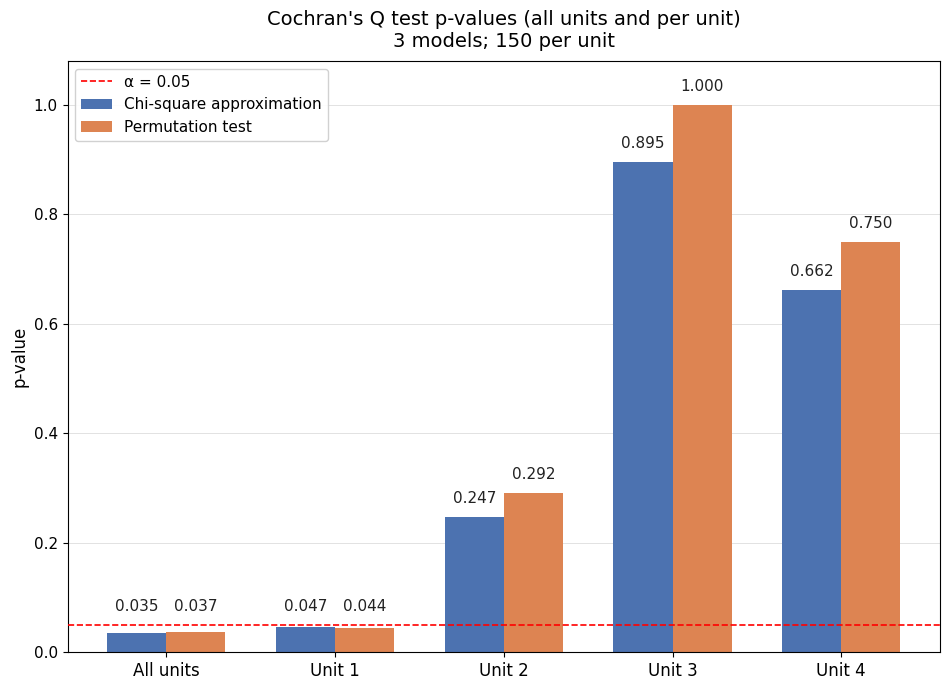

The file beside this chart, header and first rows:
范围, 题数, Q统计量, df, p值, p值_置换, p值_置换_Holm校正, 显著
全部单元, 600, 6.698, 2, 0.03511, 0.0368, 0.184, 否
1, 150, 6.118, 2, 0.04694, 0.0444, 0.184, 否
2, 150, 2.8, 2, 0.2466, 0.2918, 0.8753, 否
3, 150, 0.2222, 2, 0.8948, 1.0, 1.0, 否
4, 150, 0.8235, 2, 0.6625, 0.7498, 1.0, 否
